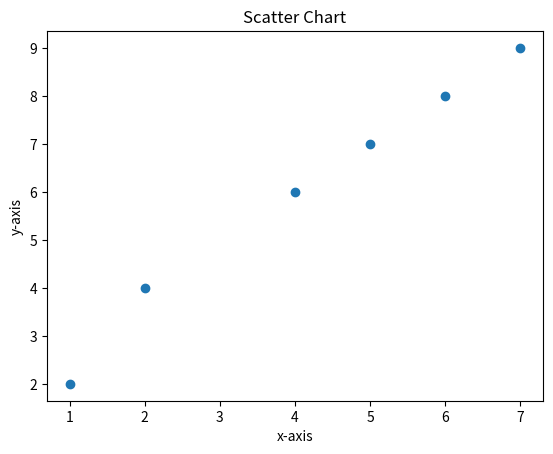

Write the Python code that produced this figure.
import matplotlib.pyplot as plt

#Line Plot
x=[1,2,4,5,6,7]
y=[2,4,6,7,8,9]
# plt.plot(x,y)
# plt.title('Line Plot')
# plt.xlabel('x-axis')
# plt.ylabel('y-axis')
# # plt.show()

# #Bar Chart
# category= ['A', 'B', 'C', 'D', 'E']
# values= [10,30,48,59,68]
# plt.bar(category, values)
# plt.title('Bar Chart')
# plt.xlabel('x-axis')
# plt.ylabel('y-axis')
# plt.show()

#Scatte Chart
# x=[1,2,3,4,5]
# y=[3,4,5,7,9,1]
plt.scatter(x,y)
plt.title('Scatter Chart')
plt.xlabel('x-axis')
plt.ylabel('y-axis')
plt.show()